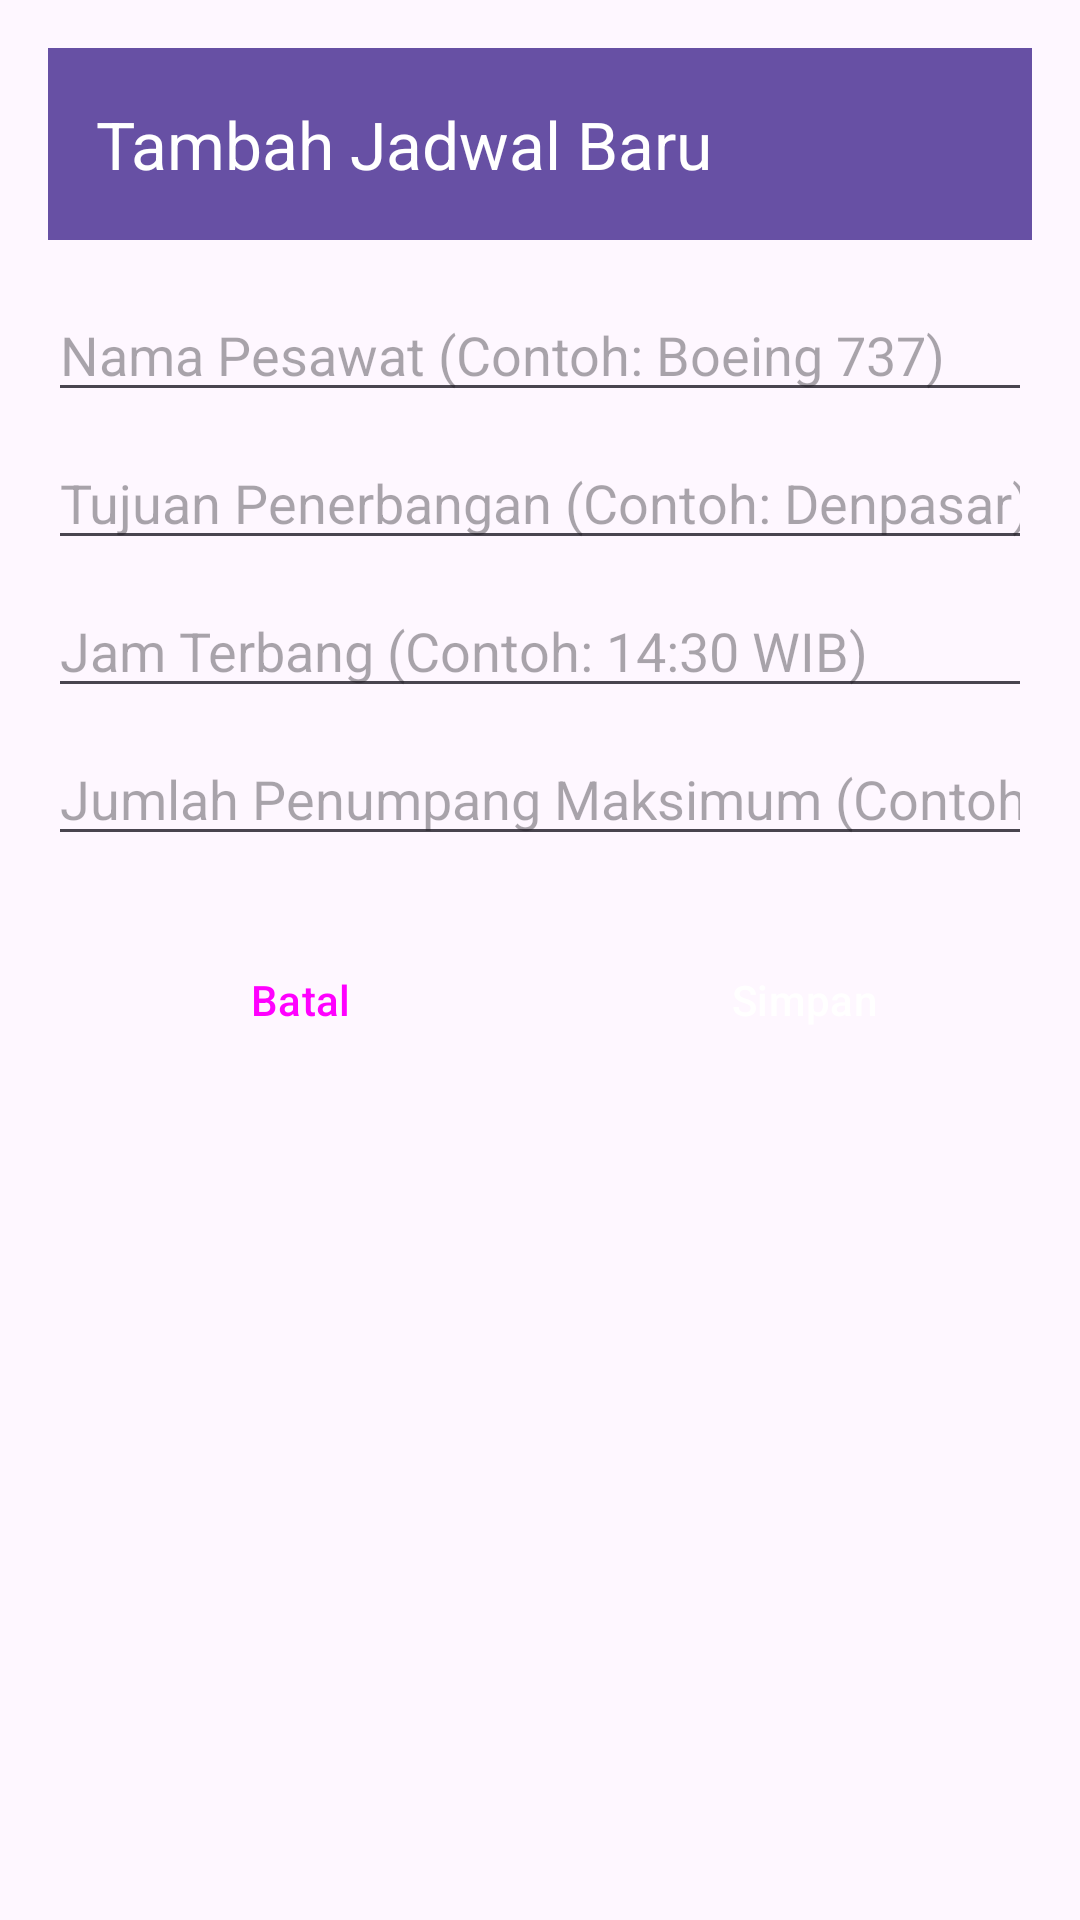

Android layout source for this screen:
<!-- AndroidManifest.xml: application theme Theme.FlightAttendent -->
<!-- res/layout/activity_add_schedule.xml -->
<?xml version="1.0" encoding="utf-8"?>
<LinearLayout xmlns:android="http://schemas.android.com/apk/res/android"
    xmlns:app="http://schemas.android.com/apk/res-auto"
    xmlns:tools="http://schemas.android.com/tools"
    android:layout_width="match_parent"
    android:layout_height="match_parent"
    android:orientation="vertical"
    android:padding="16dp"
    tools:context=".AddScheduleActivity"> <com.google.android.material.appbar.AppBarLayout
    android:layout_width="match_parent"
    android:layout_height="wrap_content"
    android:theme="@style/ThemeOverlay.AppCompat.Dark.ActionBar">

    <androidx.appcompat.widget.Toolbar
        android:id="@+id/toolbarAddSchedule"
        android:layout_width="match_parent"
        android:layout_height="?attr/actionBarSize"
        android:background="?attr/colorPrimary"
        app:popupTheme="@style/ThemeOverlay.AppCompat.Light"
        app:title="Tambah Jadwal Baru" />
</com.google.android.material.appbar.AppBarLayout>

    <EditText
        android:id="@+id/editTextNamaPesawat"
        android:layout_width="match_parent"
        android:layout_height="wrap_content"
        android:layout_marginTop="16dp"
        android:hint="Nama Pesawat (Contoh: Boeing 737)"
        android:inputType="textCapWords" />

    <EditText
        android:id="@+id/editTextTujuan"
        android:layout_width="match_parent"
        android:layout_height="wrap_content"
        android:layout_marginTop="8dp"
        android:hint="Tujuan Penerbangan (Contoh: Denpasar)"
        android:inputType="textCapWords" />

    <EditText
        android:id="@+id/editTextJamTerbang"
        android:layout_width="match_parent"
        android:layout_height="wrap_content"
        android:layout_marginTop="8dp"
        android:hint="Jam Terbang (Contoh: 14:30 WIB)"
        android:inputType="text" />

    <EditText
        android:id="@+id/editTextPenumpangMaksimum"
        android:layout_width="match_parent"
        android:layout_height="wrap_content"
        android:layout_marginTop="8dp"
        android:hint="Jumlah Penumpang Maksimum (Contoh: 150)"
        android:inputType="number" />

    <LinearLayout
        android:layout_width="match_parent"
        android:layout_height="wrap_content"
        android:layout_marginTop="24dp"
        android:orientation="horizontal">

        <Button
            android:id="@+id/buttonBatal"
            style="?android:attr/buttonBarButtonStyle"
            android:layout_width="0dp"
            android:layout_height="wrap_content"
            android:layout_marginEnd="8dp"
            android:layout_weight="1"
            android:text="Batal" />

        <Button
            android:id="@+id/buttonSimpan"
            style="?android:attr/buttonBarButtonStyle"
            android:layout_width="0dp"
            android:layout_height="wrap_content"
            android:layout_marginStart="8dp"
            android:layout_weight="1"
            android:text="Simpan"
            android:textColor="@android:color/white"
            app:backgroundTint="?attr/colorPrimary" /> </LinearLayout>

</LinearLayout>
<!-- resources referenced by this layout -->
<resources>
  <style name="Theme.FlightAttendent" parent="Base.Theme.FlightAttendent" />
  <style name="Base.Theme.FlightAttendent" parent="Theme.Material3.DayNight.NoActionBar">
          
          
      </style>
</resources>
